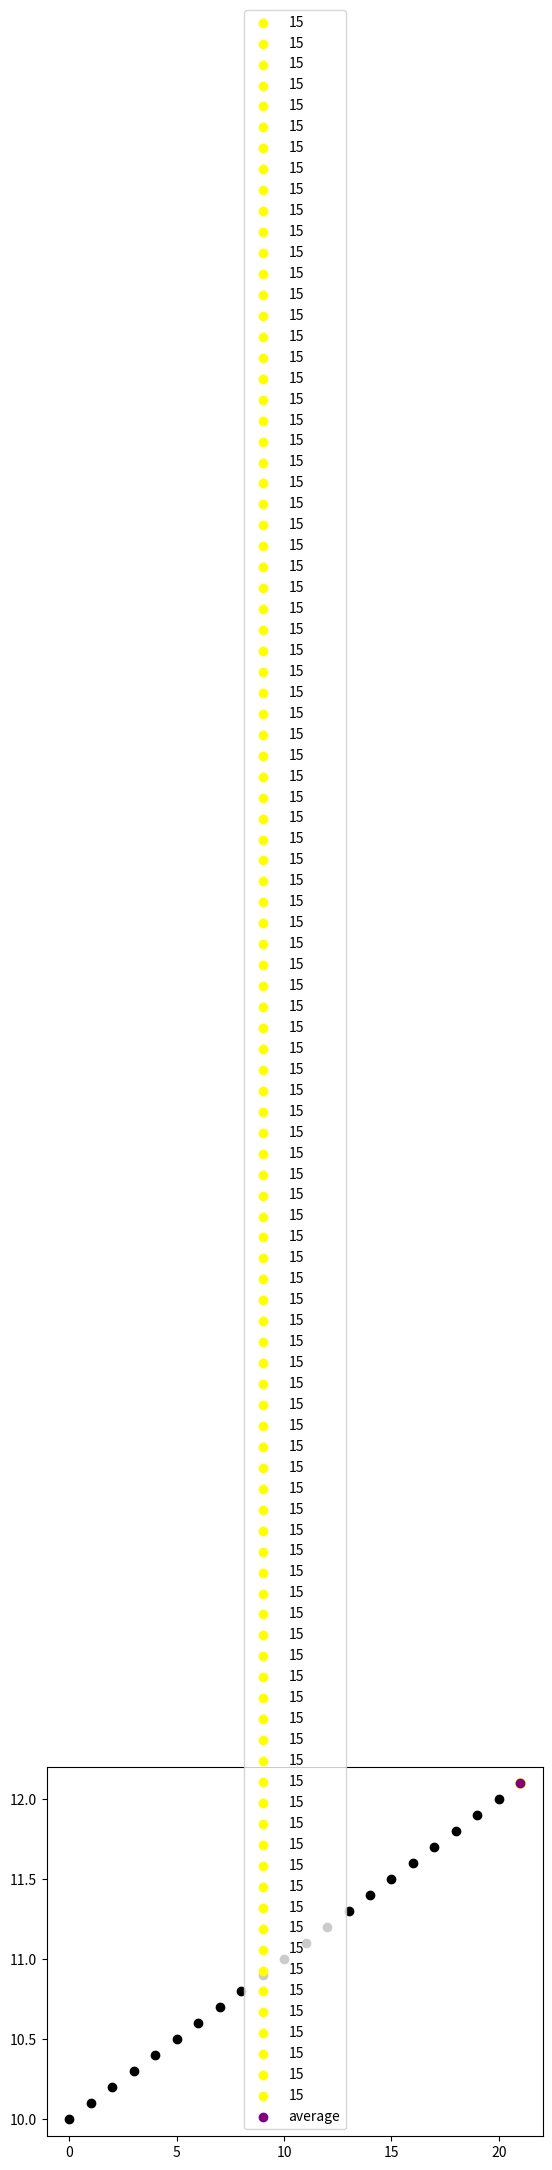

Write the Python code that produced this figure.
import random
import numpy as np
import matplotlib.pyplot as plt

lengthPoints = 20
visionRange = 5
startValue = 10

setPoints = [startValue]

def setWeights(visionRange):
	weightList = []
	for i in range(visionRange - 1):
		weightList.append(random.random())
	sumW = sum(weightList)
	lenW = len(weightList)
	for i in range(visionRange - 1):
		weightList[i] = weightList[i]/sumW*lenW
		
	return weightList
	
def nextPoint(weightList, setPoints):
    #to avoid index out of range errors, visionRange is set to the length of weightList or the length of setPoints, 
    #depending on whatever has the smaller value. This allows it to theoretically run with less data than the memory can store
    visionRange = min(len(weightList),len(setPoints)-1)
    if visionRange <= 1:
        return setPoints[-1]

    newpoint = setPoints[-visionRange]
    for i in reversed(range(visionRange)):
        b = -(i + 1)
        newpoint += weightList[b]*(setPoints[b] - setPoints[b-1]) 
		
    return newpoint
		
		

for i in range(lengthPoints):
	setPoints.append(setPoints[-1] + 0.1)
	
specialWeights = [1 for i in range(15)]

print(setWeights(5))

plt.figure()
plt.scatter(range(len(setPoints)), setPoints, c="black")
#plt.scatter(len(setPoints), nextPoint(setWeights(1), setPoints), c="red", label="5")
#plt.scatter(len(setPoints), nextPoint(setWeights(10), setPoints), c="green", label="10")
for i in range(100):
    plt.scatter(len(setPoints), nextPoint(setWeights(3), setPoints), c="yellow", label="15")
plt.scatter(len(setPoints), nextPoint(specialWeights, setPoints), c="purple", label="average")
plt.legend()
plt.show()

print(nextPoint(setWeights(visionRange), setPoints))


